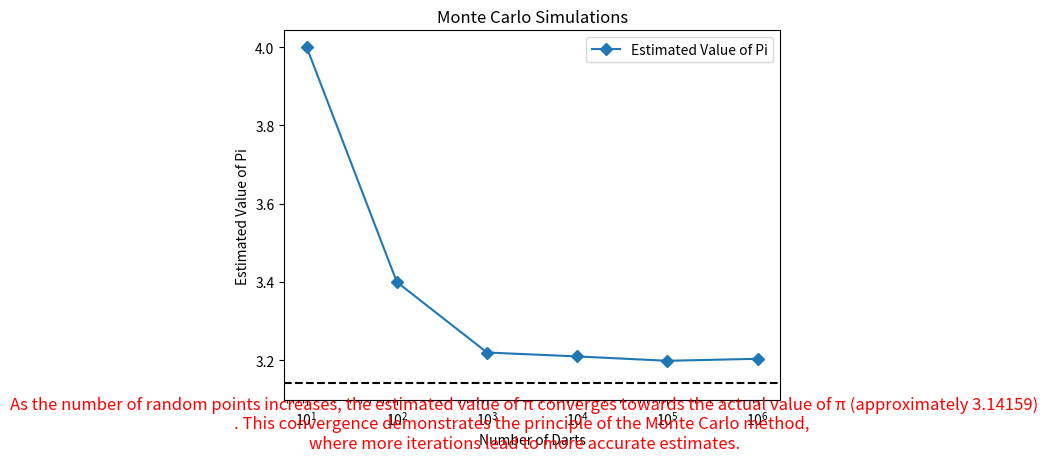

Here is the Python script that generated this plot:
import numpy as np
import matplotlib.pyplot as plt
import math
a=1
count=[10,100,1000,10000,100000,1000000]
Pi_Cap=[]
for i in count:
    X=[]
    Y=[]
    for j in range(i):
        x=np.random.normal(0,1)
        y=np.random.normal(0.1)
        while(x<(-0.5) or x>0.5):
            x=np.random.normal(0,1)
        while(y<(-0.5) or y>0.5):
            y=np.random.normal(0.1)
        X.append(x)
        Y.append(y)        
    # X=np.clip(X_sample,-0.5,0.5)
    # Y=np.clip(Y_sample,-0.5,0.5)
    # while(len(X)<i):
    #     X_sample=[np.random.normal(0,1) for _ in range(i)]
    #     X=np.clip(X_sample,-0.5,0.5)
    # while(len(Y)<i):
    #     Y_sample=[np.random.normal(0,1) for _ in range(i)]
    #     Y=np.clip(Y_sample,-0.5,0.5)
    # while(len(X)>i):
    #     X.pop()
    # while(len(Y)>i):
    #     Y.pop()     
    # print(X,Y)       
    OnTarget=0    
    for j,k in zip(X,Y):
        if(((j**2+k**2)**(1/2))<=0.5):
            OnTarget+=1
    Pi_Cap.append((OnTarget/i)*4)        

print(Pi_Cap)
print(count)
plt.plot(count, Pi_Cap, marker='D', linestyle='-',label='Estimated Value of Pi')
plt.axhline(y=math.pi,color="black",linestyle="--")
plt.title("Monte Carlo Simulations")
plt.xscale('log')
plt.xlabel('Number of Darts')
plt.ylabel('Estimated Value of Pi')
plt.legend()
plt.figtext(0.5, 0.01, 'As the number of random points increases, the estimated value of π converges towards the actual value of π (approximately 3.14159)\n. This convergence demonstrates the principle of the Monte Carlo method, \nwhere more iterations lead to more accurate estimates.', fontsize=12, color='red', ha='center')
plt.show()


